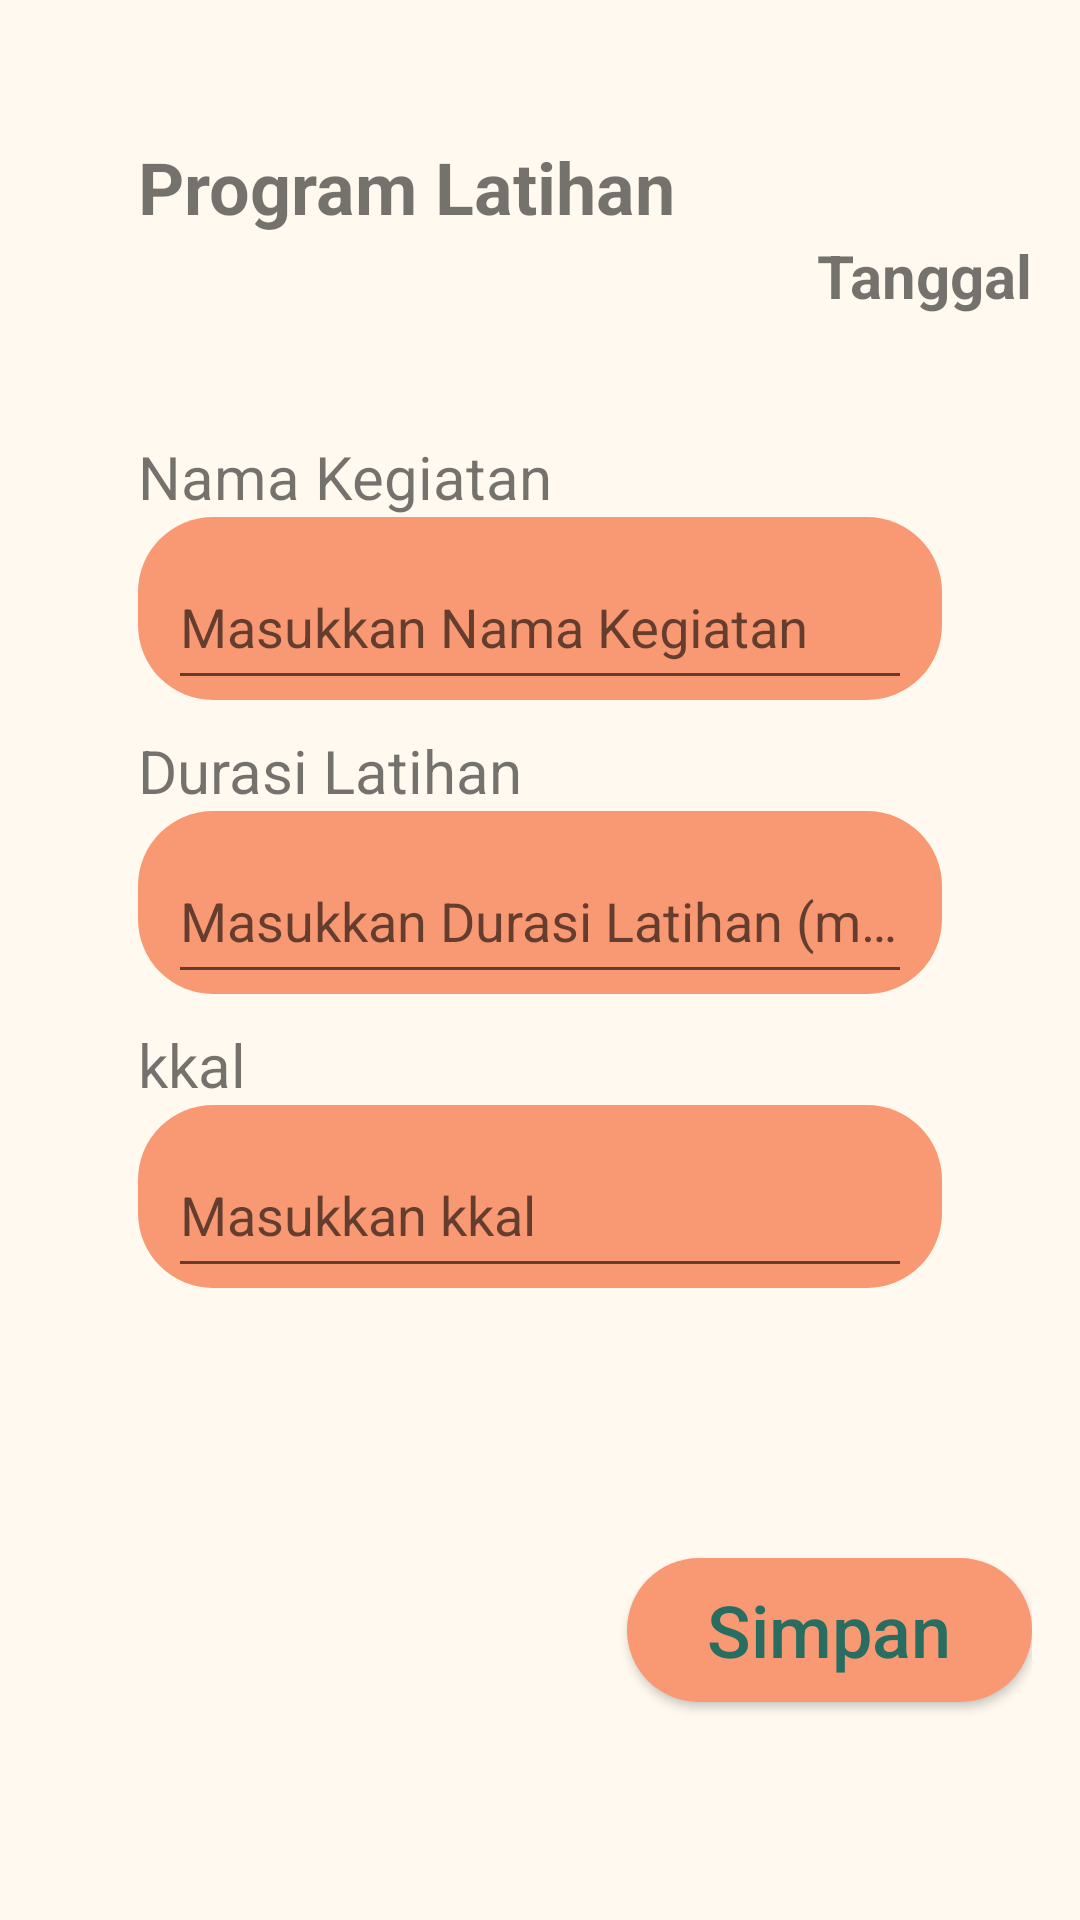

Produce the Android XML layout that renders to this screen, including the resource entries it uses.
<!-- AndroidManifest.xml: application theme Theme.Trackfit -->
<!-- res/layout/activity_program_latihan1.xml -->
<?xml version="1.0" encoding="utf-8"?>
<RelativeLayout xmlns:android="http://schemas.android.com/apk/res/android"
    xmlns:app="http://schemas.android.com/apk/res-auto"
    xmlns:tools="http://schemas.android.com/tools"
    android:layout_width="match_parent"
    android:layout_height="match_parent"
    android:background="#FFF9EF"
    android:padding="16dp"
    android:paddingTop="16dp"
    tools:context=".ProgramLatihan1">

    <TextView
        android:id="@+id/textView15"
        android:layout_width="wrap_content"
        android:layout_height="wrap_content"
        android:textStyle="bold"
        android:textSize="24dp"
        android:layout_marginTop="30dp"
        android:layout_marginLeft="30dp"
        android:text="Program Latihan" />

    <TextView
        android:id="@+id/tanggal"
        android:layout_width="wrap_content"
        android:layout_height="wrap_content"
        android:text="Tanggal"
        android:layout_below="@id/textView15"
        android:textSize="20dp"
        android:textStyle="bold"
        android:layout_alignParentRight="true"/>

    <TextView
        android:id="@+id/textView2"
        android:layout_width="match_parent"
        android:layout_height="wrap_content"
        android:textSize="20dp"
        android:layout_marginTop="40dp"
        android:layout_marginLeft="30dp"
        android:layout_below="@id/tanggal"
        android:text="Nama Kegiatan" />
    <com.google.android.material.textfield.TextInputLayout
        android:layout_width="match_parent"
        android:layout_height="wrap_content"
        android:id="@+id/kegiatan"
        android:paddingStart="10dp"
        android:paddingEnd="10dp"
        android:layout_marginLeft="30dp"
        android:layout_marginRight="30dp"
        android:layout_below="@id/textView2"
        android:background="@drawable/buttonlengkungsecond">

        <com.google.android.material.textfield.TextInputEditText
            android:id="@+id/namakegiatan"
            android:layout_width="match_parent"
            android:layout_height="50dp"
            android:hint="Masukkan Nama Kegiatan"
            android:textColorHint="@color/black"
            android:inputType="textPersonName" />

    </com.google.android.material.textfield.TextInputLayout>


    <TextView
        android:id="@+id/textView1"
        android:layout_width="match_parent"
        android:layout_height="wrap_content"
        android:textSize="20dp"
        android:layout_marginTop="10dp"
        android:layout_marginLeft="30dp"
        android:layout_below="@id/kegiatan"
        android:text="Durasi Latihan" />
    <com.google.android.material.textfield.TextInputLayout
        android:layout_width="match_parent"
        android:layout_height="wrap_content"
        android:id="@+id/durasi"
        android:paddingStart="10dp"
        android:paddingEnd="10dp"
        android:layout_marginLeft="30dp"
        android:layout_marginRight="30dp"
        android:layout_below="@id/textView1"
        android:background="@drawable/buttonlengkungsecond">

        <com.google.android.material.textfield.TextInputEditText
            android:id="@+id/durasilatihan"
            android:layout_width="match_parent"
            android:layout_height="50dp"
            android:hint="Masukkan Durasi Latihan (menit)"
            android:textColorHint="@color/black"
            android:inputType="number" />

    </com.google.android.material.textfield.TextInputLayout>



    <TextView
        android:id="@+id/textView3"
        android:layout_width="match_parent"
        android:layout_height="wrap_content"
        android:textSize="20dp"
        android:layout_marginTop="10dp"
        android:layout_marginLeft="30dp"
        android:layout_below="@id/durasi"
        android:text="kkal" />
    <com.google.android.material.textfield.TextInputLayout
        android:layout_width="match_parent"
        android:layout_height="wrap_content"
        android:id="@+id/kakal"
        android:paddingStart="10dp"
        android:paddingEnd="10dp"
        android:layout_marginLeft="30dp"
        android:layout_marginRight="30dp"
        android:layout_below="@id/textView3"
        android:background="@drawable/buttonlengkungsecond">

        <com.google.android.material.textfield.TextInputEditText
            android:id="@+id/kkal"
            android:layout_width="match_parent"
            android:layout_height="50dp"
            android:hint="Masukkan kkal"
            android:textColorHint="@color/black"
            android:inputType="number" />

    </com.google.android.material.textfield.TextInputLayout>

    <Button
        android:id="@+id/button2"
        android:layout_width="135dp"
        android:textAllCaps="false"
        android:background="@drawable/buttonlengkungsecond"
        android:textSize="24dp"
        android:layout_alignParentRight="true"
        android:layout_below="@id/kakal"
        android:layout_marginTop="90dp"
        android:textColor="#296D60"
        android:layout_height="wrap_content"
        android:text="Simpan" />
</RelativeLayout>
<!-- resources referenced by this layout -->
<resources>
  <color name="black">#FF000000</color>
  <!-- drawable buttonlengkungsecond (drawable) -->
  <?xml version="1.0" encoding="utf-8"?>
  <shape xmlns:android="http://schemas.android.com/apk/res/android" android:shape="rectangle">
      <solid android:color="@color/secondary"/>
      <corners android:radius="25dp"/>
  
  </shape>
  <style name="Theme.Trackfit" parent="Theme.AppCompat.Light.NoActionBar">
          
          <item name="colorPrimary">@color/purple_500</item>
          <item name="colorPrimaryVariant">@color/purple_700</item>
          <item name="colorOnPrimary">@color/white</item>
          
          <item name="colorSecondary">@color/teal_200</item>
          <item name="colorSecondaryVariant">@color/teal_700</item>
          <item name="colorOnSecondary">@color/black</item>
          
          <item name="android:statusBarColor">?attr/colorPrimaryVariant</item>
          
      </style>
  <color name="secondary">#F99973</color>
  <color name="purple_500">#FF6200EE</color>
  <color name="purple_700">#FF3700B3</color>
  <color name="white">#FFFFFFFF</color>
  <color name="teal_200">#FF03DAC5</color>
  <color name="teal_700">#FF018786</color>
</resources>
